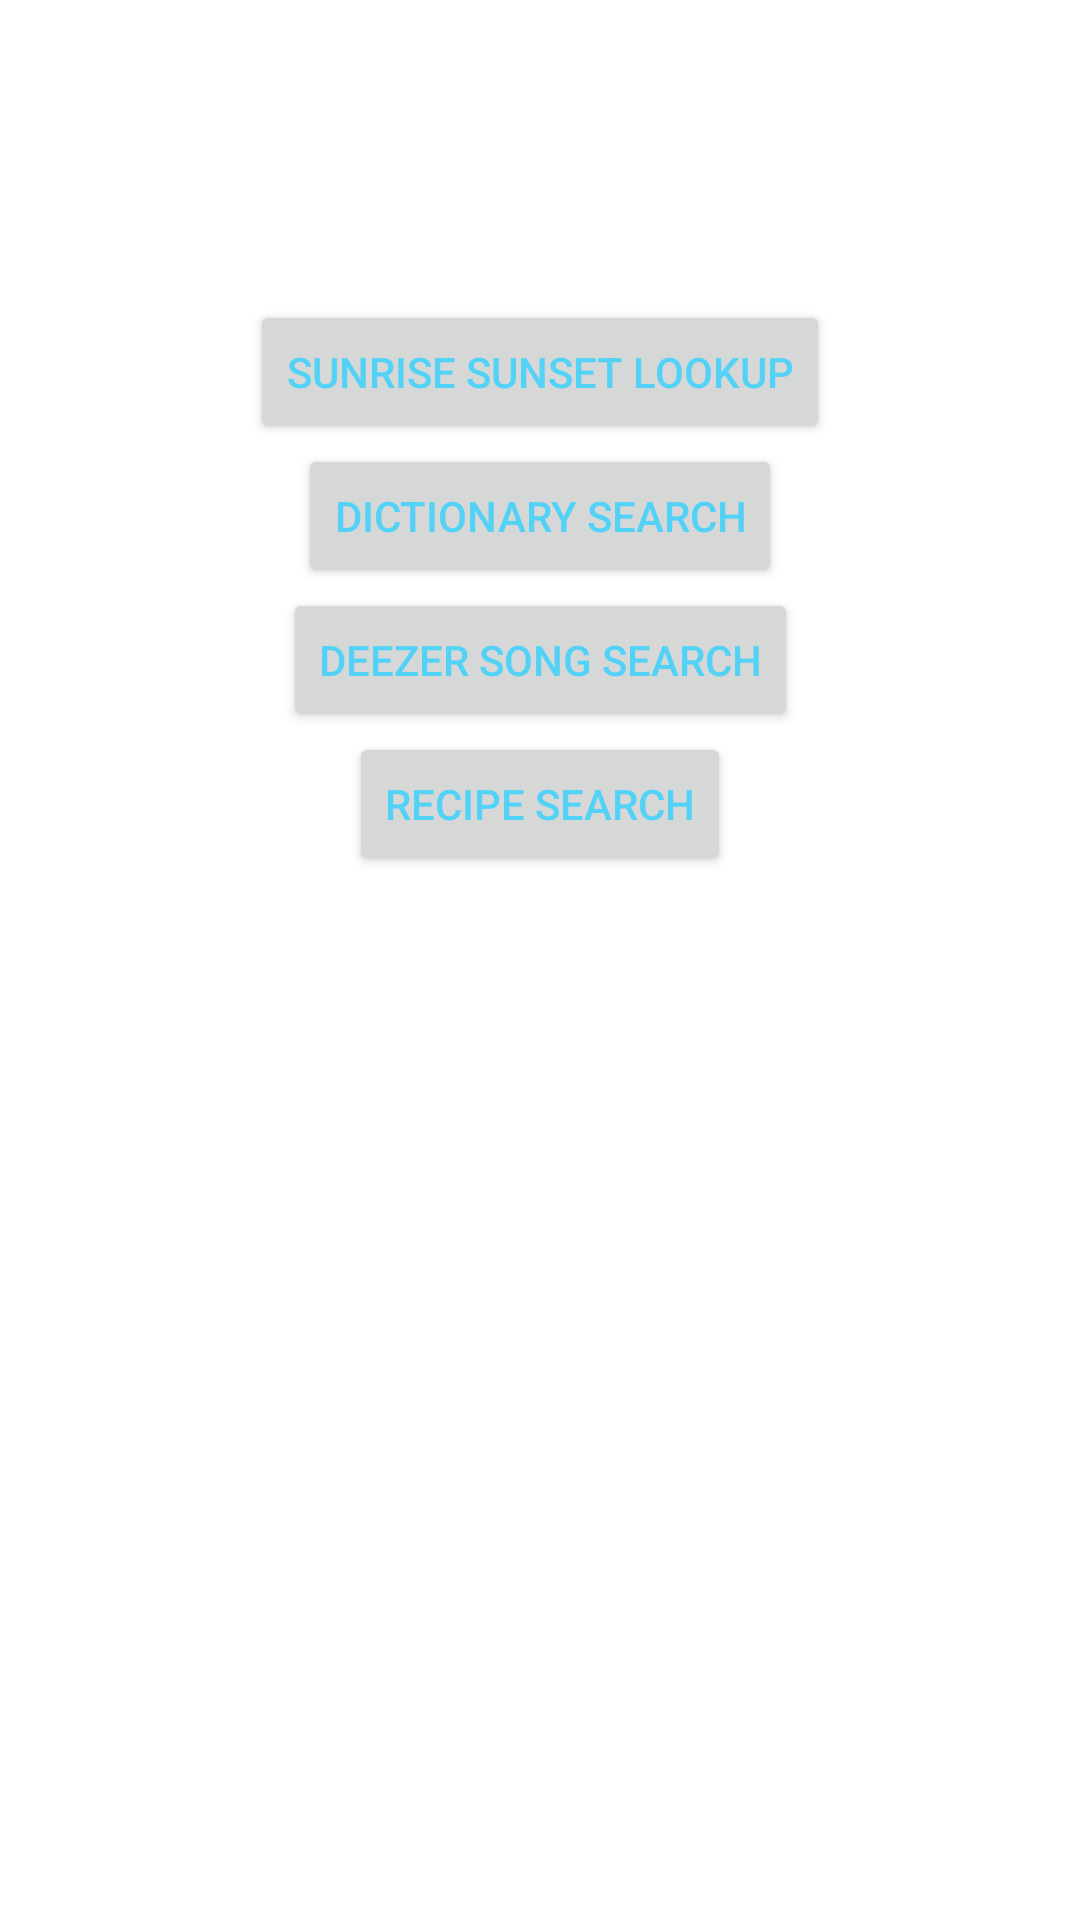

Layout XML and referenced resources for this Android screen:
<!-- AndroidManifest.xml: application theme Theme.FinalProject -->
<!-- res/layout/activity_main.xml -->
<androidx.constraintlayout.widget.ConstraintLayout xmlns:android="http://schemas.android.com/apk/res/android"
    xmlns:app="http://schemas.android.com/apk/res-auto"
    xmlns:tools="http://schemas.android.com/tools"
    android:layout_width="match_parent"
    android:layout_height="match_parent"
    tools:context=".MainActivity">

    <Button
        android:id="@+id/sunButton"
        android:layout_width="wrap_content"
        android:layout_height="wrap_content"
        android:layout_marginTop="100dp"
        android:text="Sunrise Sunset lookup"
        app:layout_constraintLeft_toLeftOf="parent"
        app:layout_constraintRight_toRightOf="parent"
        app:layout_constraintTop_toTopOf="parent" />

    <Button
        android:id="@+id/dictionaryButton"
        android:layout_width="wrap_content"
        android:layout_height="wrap_content"
        android:text="Dictionary search"
        app:layout_constraintTop_toBottomOf="@+id/sunButton"
        app:layout_constraintLeft_toLeftOf="parent"
        app:layout_constraintRight_toRightOf="parent" />

    <Button
        android:id="@+id/songButton"
        android:layout_width="wrap_content"
        android:layout_height="wrap_content"
        android:text="Deezer song search"
        app:layout_constraintTop_toBottomOf="@+id/dictionaryButton"
        app:layout_constraintLeft_toLeftOf="parent"
        app:layout_constraintRight_toRightOf="parent" />

    <Button
        android:id="@+id/recipeButton"
        android:layout_width="wrap_content"
        android:layout_height="wrap_content"
        android:text="Recipe Search"
        app:layout_constraintTop_toBottomOf="@+id/songButton"
        app:layout_constraintLeft_toLeftOf="parent"
        app:layout_constraintRight_toRightOf="parent" />

</androidx.constraintlayout.widget.ConstraintLayout>
<!-- resources referenced by this layout -->
<resources>
  <style name="Theme.FinalProject" parent="Theme.MaterialComponents.DayNight.DarkActionBar">
          
          <item name="colorPrimary">@color/my_primary</item>
  
          
          <item name="colorSecondary">@color/my_secondary</item>
  
          
          <item name="android:statusBarColor">@color/my_statusBar</item>
  
          
          <item name="android:textColor">@color/my_text</item>
          <item name="windowActionBar">false</item>
          <item name="windowNoTitle">true</item>
  
      </style>
  <color name="my_primary">#4CAF50</color>
  <color name="my_secondary">#C524AF</color>
  <color name="my_statusBar">#F429BB</color>
  <color name="my_text">#53D2F8</color>
</resources>
